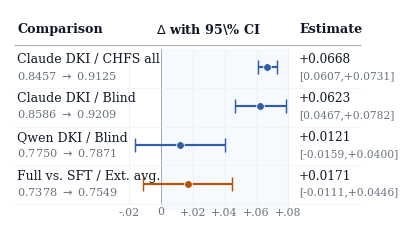

Write Python code to recreate this figure.
#!/usr/bin/env python
"""Render compact component-gain evidence for the main paper."""

from __future__ import annotations

import argparse
import os
import tempfile
from dataclasses import dataclass
from pathlib import Path

os.environ.setdefault("MPLCONFIGDIR", str(Path(tempfile.gettempdir()) / "matplotlib"))
os.environ.setdefault("XDG_CACHE_HOME", str(Path(tempfile.gettempdir()) / "font-cache"))

import matplotlib

matplotlib.use("Agg")

import matplotlib.pyplot as plt


@dataclass(frozen=True)
class ComponentRow:
    label: str
    slice_label: str
    start: float
    end: float
    delta: float
    ci_low: float
    ci_high: float
    group: str


ROWS = [
    ComponentRow("Claude DKI", "CHFS all", 0.8457, 0.9125, 0.0668, 0.0607, 0.0731, "DKI prompt"),
    ComponentRow("Claude DKI", "Blind", 0.8586, 0.9209, 0.0623, 0.0467, 0.0782, "DKI prompt"),
    ComponentRow("Qwen DKI", "Blind", 0.7750, 0.7871, 0.0121, -0.0159, 0.0400, "DKI prompt"),
    ComponentRow("Full vs. SFT", "Ext. avg.", 0.7378, 0.7549, 0.0171, -0.0111, 0.0446, "Rationale"),
]


def render_component_gain(
    *,
    pdf_path: Path | str,
    svg_path: Path | str | None = None,
    png_path: Path | str | None = None,
) -> None:
    plt.rcParams.update(
        {
            "font.family": ["Times New Roman", "Times", "serif"],
            "font.size": 9.6,
            "pdf.fonttype": 42,
            "ps.fonttype": 42,
            "svg.fonttype": "none",
        }
    )

    colors = {
        "DKI prompt": "#315EA8",
        "Rationale": "#B45309",
        "text": "#111827",
        "muted": "#6B7280",
        "grid": "#E5E7EB",
    }

    fig = plt.figure(figsize=(3.62, 2.35))
    table_ax = fig.add_axes([0.01, 0.04, 0.98, 0.92])
    table_ax.set_xlim(0, 1)
    table_ax.set_ylim(0, 1)
    table_ax.axis("off")

    rows = ROWS
    header_y = 0.91
    row_ys = [0.735, 0.555, 0.375, 0.195]
    col_label = 0.02
    forest_left = 0.335
    forest_right = 0.785
    col_delta = 0.815

    table_ax.text(col_label, header_y, "Comparison", fontsize=9.2, weight="bold", color=colors["text"], va="center")
    table_ax.text((forest_left + forest_right) / 2, header_y, "$\\Delta$ with 95\\% CI", fontsize=9.2, weight="bold", color=colors["text"], ha="center", va="center")
    table_ax.text(col_delta, header_y, "Estimate", fontsize=9.2, weight="bold", color=colors["text"], va="center")
    table_ax.hlines(0.835, 0.01, 0.99, color="#9CA3AF", linewidth=0.65)

    def map_gain(value: float) -> float:
        min_gain, max_gain = -0.02, 0.08
        return forest_left + (value - min_gain) / (max_gain - min_gain) * (forest_right - forest_left)

    zero_x = map_gain(0)
    table_ax.vlines(zero_x, 0.10, 0.82, color="#9CA3AF", linewidth=0.65)
    table_ax.axvspan(map_gain(0), forest_right, ymin=0.08, ymax=0.82, color="#EFF6FF", alpha=0.55, zorder=0)

    for tick in [-0.02, 0.02, 0.04, 0.06, 0.08]:
        x = map_gain(tick)
        table_ax.vlines(x, 0.10, 0.82, color=colors["grid"], linewidth=0.4)
        label = f"{tick:+.2f}".replace("+0", "+").replace("-0", "-")
        table_ax.text(x, 0.063, label, ha="center", va="center", fontsize=7.9, color=colors["muted"])
    table_ax.text(zero_x, 0.065, "0", ha="center", va="center", fontsize=7.9, color=colors["muted"])

    for y in [0.64, 0.46, 0.28, 0.10]:
        table_ax.hlines(y, 0.01, 0.99, color="#EEF2F7", linewidth=0.45)

    for y, row in zip(row_ys, rows):
        color = colors[row.group]
        table_ax.text(
            col_label,
            y + 0.037,
            f"{row.label} / {row.slice_label}",
            fontsize=9.0,
            color=colors["text"],
            va="center",
        )
        table_ax.text(
            col_label,
            y - 0.038,
            f"{row.start:.4f} $\\rightarrow$ {row.end:.4f}",
            fontsize=8.1,
            color=colors["muted"],
            va="center",
        )

        low_x = map_gain(row.ci_low)
        high_x = map_gain(row.ci_high)
        delta_x = map_gain(row.delta)
        table_ax.hlines(y, low_x, high_x, color=color, linewidth=1.55)
        table_ax.vlines([low_x, high_x], y - 0.032, y + 0.032, color=color, linewidth=1.05)
        table_ax.scatter([delta_x], [y], s=31, color=color, edgecolor="white", linewidth=0.55, zorder=3)

        table_ax.text(col_delta, y + 0.034, f"{row.delta:+.4f}", fontsize=8.7, color=colors["text"], va="center")
        table_ax.text(
            col_delta,
            y - 0.040,
            f"[{row.ci_low:+.4f},{row.ci_high:+.4f}]".replace("[+", "["),
            fontsize=7.7,
            color=colors["muted"],
            va="center",
        )

    output_paths = [Path(pdf_path)]
    if svg_path is not None:
        output_paths.append(Path(svg_path))
    if png_path is not None:
        output_paths.append(Path(png_path))
    for path in output_paths:
        path.parent.mkdir(parents=True, exist_ok=True)

    fig.savefig(pdf_path, format="pdf", bbox_inches="tight", facecolor="white", pad_inches=0.02)
    if svg_path is not None:
        fig.savefig(svg_path, format="svg", bbox_inches="tight", facecolor="white", pad_inches=0.02)
    if png_path is not None:
        fig.savefig(png_path, format="png", dpi=240, bbox_inches="tight", facecolor="white", pad_inches=0.02)
    plt.close(fig)


def main() -> None:
    parser = argparse.ArgumentParser(description=__doc__)
    parser.add_argument("--pdf", default=Path("outputs/figures/component_gain_plot.pdf"), type=Path)
    parser.add_argument("--svg", default=Path("outputs/figures/component_gain_plot.svg"), type=Path)
    parser.add_argument("--png", default=Path("outputs/figures/component_gain_plot.png"), type=Path)
    args = parser.parse_args()
    render_component_gain(pdf_path=args.pdf, svg_path=args.svg, png_path=args.png)


if __name__ == "__main__":
    main()
